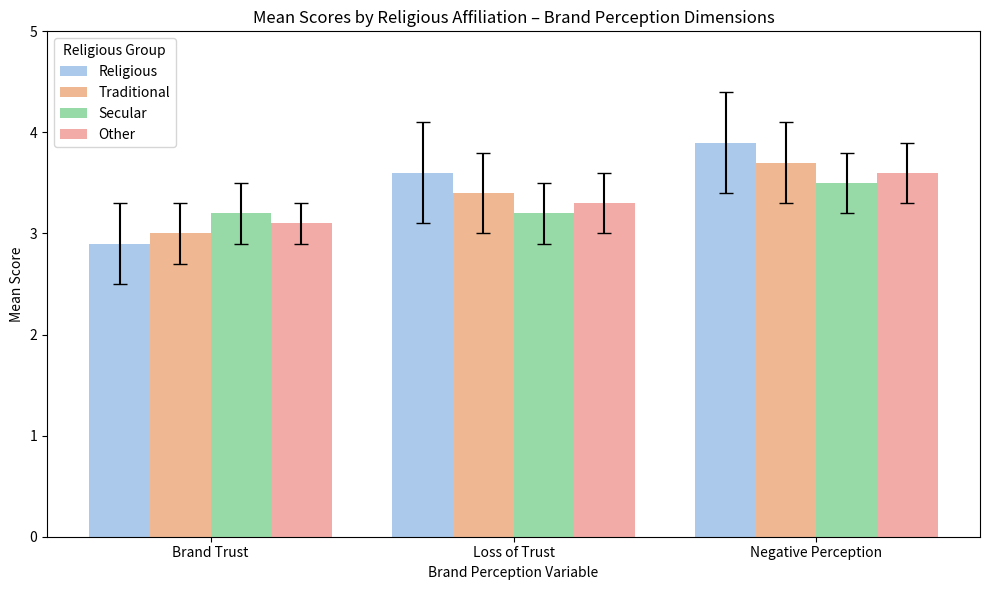

Recreate this plot in Python.
# Import required libraries for data manipulation and visualization
import pandas as pd
import matplotlib.pyplot as plt
import seaborn as sns

# Prepare mock dataset: brand perception scores by religious group
data = {
    # Three perception variables repeated for each group
    "Variable": ["Brand Trust", "Loss of Trust", "Negative Perception"] * 4,

    # Group labels (each group appears 3 times for the 3 variables)
    "Group": (
        ["Religious"] * 3
        + ["Traditional"] * 3
        + ["Secular"] * 3
        + ["Other"] * 3
    ),

    # Mean scores for each group-variable combination
    "Mean": [
        2.9, 3.6, 3.9,  # Religious group
        3.0, 3.4, 3.7,  # Traditional group
        3.2, 3.2, 3.5,  # Secular group
        3.1, 3.3, 3.6   # Other group
    ],

    # Standard deviations (used for error bars)
    "Std": [
        0.4, 0.5, 0.5,  # Religious group
        0.3, 0.4, 0.4,  # Traditional group
        0.3, 0.3, 0.3,  # Secular group
        0.2, 0.3, 0.3   # Other group
    ]
}

# Convert the data dictionary into a pandas DataFrame
df = pd.DataFrame(data)

# Create the base figure for the bar plot
plt.figure(figsize=(10, 6))

# Create a grouped bar plot showing mean scores by variable and group
ax = sns.barplot(
    x="Variable",
    y="Mean",
    hue="Group",
    data=df,
    palette="pastel"
)

# Define order of groups for consistent horizontal offsetting
group_order = ["Religious", "Traditional", "Secular", "Other"]

# Manually add error bars (standard deviation) to each bar
for i, row in df.iterrows():
    # Determine x-axis base index for the current variable
    x_base = ["Brand Trust", "Loss of Trust", "Negative Perception"].index(row["Variable"])
    
    # Calculate horizontal offset to align error bars with the grouped bars
    offset = -0.3 + 0.2 * group_order.index(row["Group"])
    
    # Add vertical error bar
    plt.errorbar(
        x=x_base + offset,       # Adjusted x position
        y=row["Mean"],           # Mean value (height of the bar)
        yerr=row["Std"],         # Error bar length (± std)
        fmt='none',              # No marker
        c='black',               # Color of the error bar
        capsize=5                # Add caps at the ends
    )

# Add plot title and labels
plt.title("Mean Scores by Religious Affiliation – Brand Perception Dimensions")
plt.ylabel("Mean Score")
plt.xlabel("Brand Perception Variable")
plt.ylim(0, 5)  # Set y-axis range

# Show legend
plt.legend(title="Religious Group")

# Optimize layout
plt.tight_layout()

# Display the final plot
plt.show()
